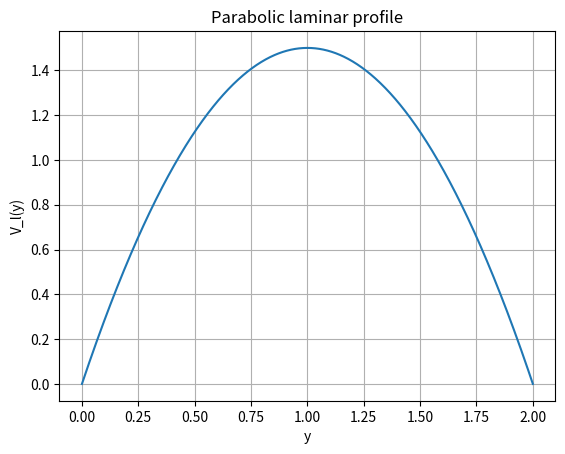

Python code for this plot:
import numpy as np
import matplotlib.pyplot as plt
import scipy.integrate as integrate

import scipy.special as special



# Define numerical constants
Rtau = 180
Re =  np.exp((1.0/0.88)*np.log(Rtau/0.09))
mu = 2/Re
utau = (Rtau*mu)  # Replace with the actual value
#y_max = (utau*2)/mu # Replace with your desired 'y' value
y_max = 2
# Define the function in a Python-friendly form
def f(yp):
    term1 = utau * ((1.0 / 0.41) * np.log(1.0 + 0.41 * yp))
    term2 = 7.8 * (1.0 - np.exp(-yp / 11.0) - (yp / 11.0) * np.exp(-yp / 3.0))
    return term1 + term2

def l(yp):
    term = 1.5*(-(yp**2) + 2*yp)
    #term = ((1.5)/Rtau)*(-(yp*yp)/Rtau + 2*yp)
    return term

result = integrate.quad(lambda x: l(x), 0, 2*Rtau)
umax = Rtau/(result[0])
print(result)

# Define the range of y-values from 0 to y_max
y_values = np.linspace(0, y_max, 1000)  # Adjust the number of points as needed

# Calculate the corresponding function values
function_values = l(y_values)

# Create the plot
plt.plot(y_values, function_values)  # Add a description for your function
plt.xlabel('y')
plt.ylabel('V_l(y)')
plt.title('Parabolic laminar profile')
plt.grid(True)
plt.show()
